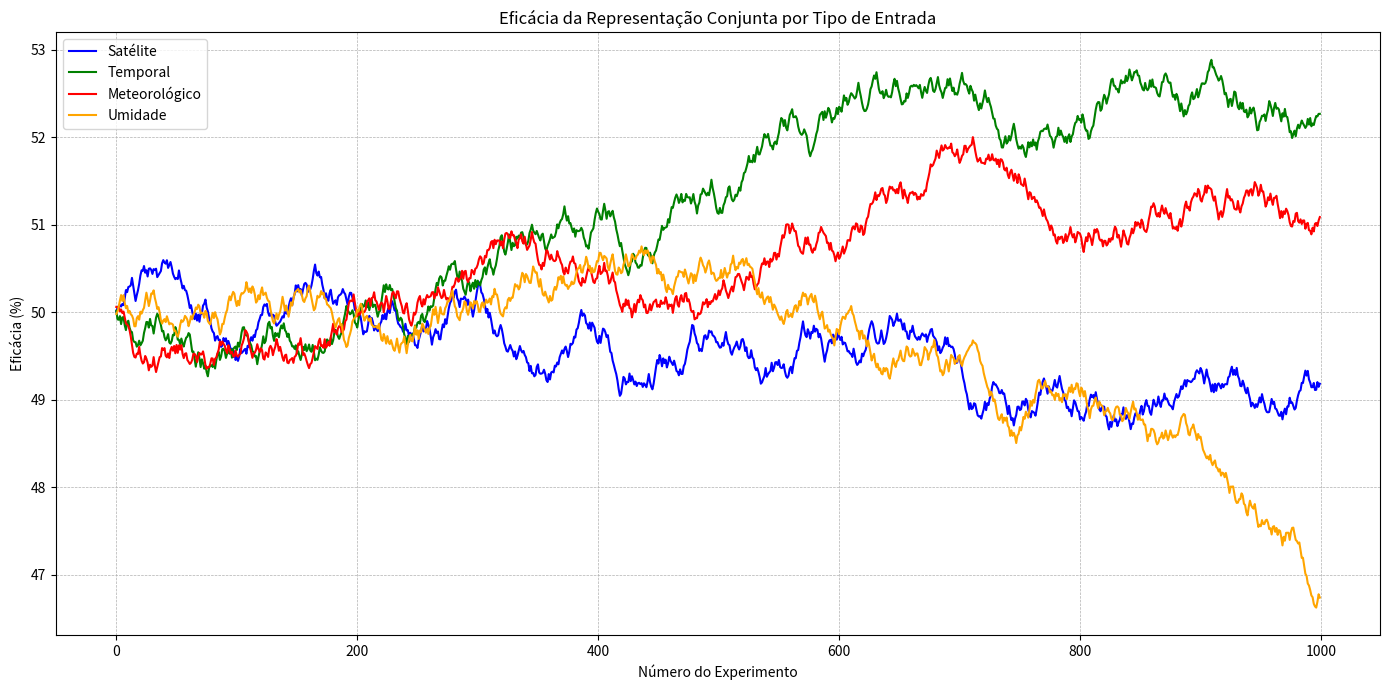
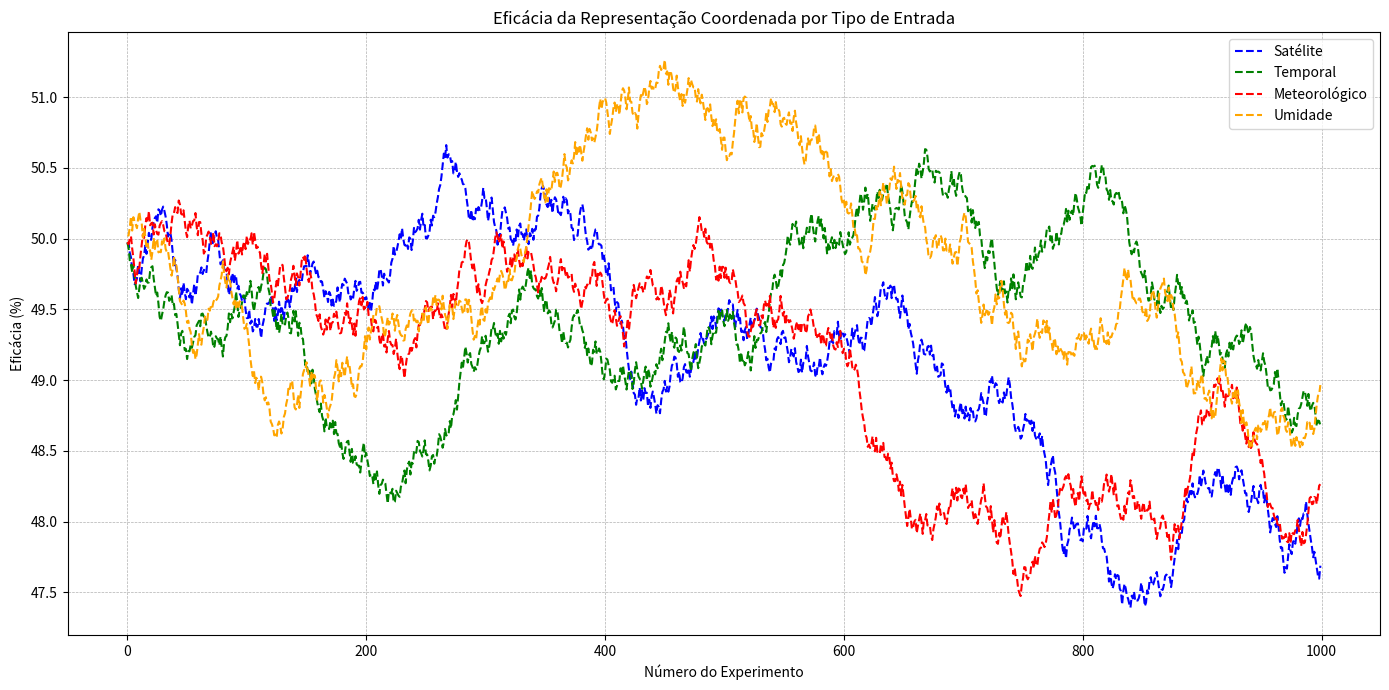
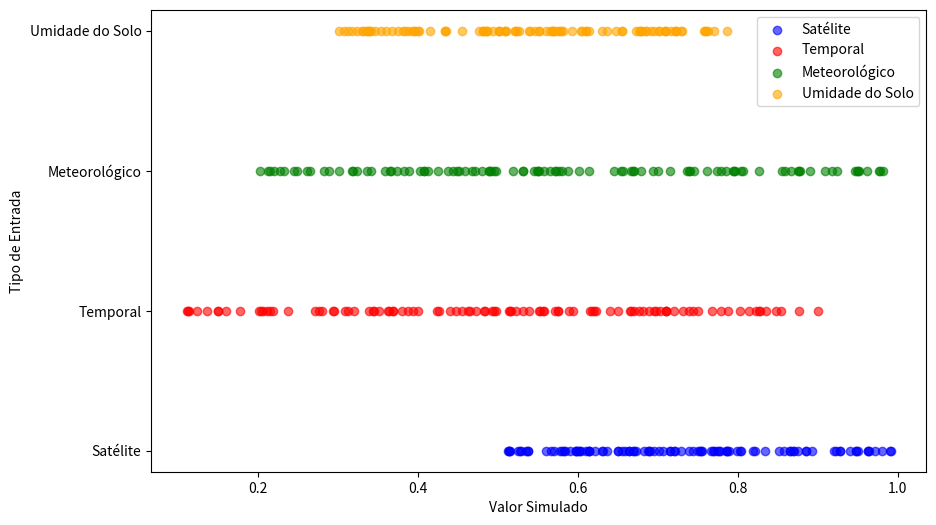

Python code for these plots, in order:
import matplotlib.pyplot as plt
import numpy as np

# Configurações iniciais
num_experimentos = 1000
ponto_inicial = 50  # Ajustando para iniciar no meio da escala
np.random.seed(0)  # Para reprodutibilidade

# Função para simular a eficácia dentro de 0 a 100
def simular_eficacia(ponto_inicial, variacao, num_experimentos):
    eficacia = np.cumsum(np.random.rand(num_experimentos) * variacao - variacao / 2) + ponto_inicial
    return np.clip(eficacia, 0, 100)  # Garantindo que os valores estejam entre 0 e 100

# Simulação da eficácia para representação conjunta e coordenada
variacao = 0.2
eficacia_conjunta_satelite = simular_eficacia(ponto_inicial, variacao, num_experimentos)
eficacia_conjunta_temporal = simular_eficacia(ponto_inicial, variacao, num_experimentos)
eficacia_conjunta_meteorologico = simular_eficacia(ponto_inicial, variacao, num_experimentos)
eficacia_conjunta_umidade = simular_eficacia(ponto_inicial, variacao, num_experimentos)

eficacia_coordenada_satelite = simular_eficacia(ponto_inicial, variacao, num_experimentos)
eficacia_coordenada_temporal = simular_eficacia(ponto_inicial, variacao, num_experimentos)
eficacia_coordenada_meteorologico = simular_eficacia(ponto_inicial, variacao, num_experimentos)
eficacia_coordenada_umidade = simular_eficacia(ponto_inicial, variacao, num_experimentos)

# Gráfico para Representação Conjunta
plt.figure(figsize=(14, 7))
plt.plot(eficacia_conjunta_satelite, label='Satélite', color='blue', linestyle='-')
plt.plot(eficacia_conjunta_temporal, label='Temporal', color='green', linestyle='-')
plt.plot(eficacia_conjunta_meteorologico, label='Meteorológico', color='red', linestyle='-')
plt.plot(eficacia_conjunta_umidade, label='Umidade', color='orange', linestyle='-')
plt.title('Eficácia da Representação Conjunta por Tipo de Entrada')
plt.xlabel('Número do Experimento')
plt.ylabel('Eficácia (%)')
plt.legend()
plt.grid(True, linestyle='--', linewidth=0.5)
plt.tight_layout()

# Gráfico para Representação Coordenada
plt.figure(figsize=(14, 7))
plt.plot(eficacia_coordenada_satelite, label='Satélite', color='blue', linestyle='--')
plt.plot(eficacia_coordenada_temporal, label='Temporal', color='green', linestyle='--')
plt.plot(eficacia_coordenada_meteorologico, label='Meteorológico', color='red', linestyle='--')
plt.plot(eficacia_coordenada_umidade, label='Umidade', color='orange', linestyle='--')
plt.title('Eficácia da Representação Coordenada por Tipo de Entrada')
plt.xlabel('Número do Experimento')
plt.ylabel('Eficácia (%)')
plt.legend()
plt.grid(True, linestyle='--', linewidth=0.5)
plt.tight_layout()

plt.show()











import matplotlib.pyplot as plt
import numpy as np

# Simulando dados de exemplo para 4 tipos de entradas
# Supondo que cada tipo de entrada tenha um parâmetro chave que podemos medir
# Estes são valores simulados para fins de visualização

# Dados de satélite (por exemplo, brilho médio)
satellite_brightness = np.random.uniform(0.5, 1.0, 100)

# Dados temporais (por exemplo, variabilidade ao longo do tempo)
temporal_variability = np.random.uniform(0.1, 0.9, 100)

# Dados meteorológicos (por exemplo, índice de precipitação médio)
weather_precipitation = np.random.uniform(0.2, 1.0, 100)

# Dados de umidade do solo (por exemplo, nível médio de umidade)
soil_moisture = np.random.uniform(0.3, 0.8, 100)

# Criando o gráfico de dispersão
plt.figure(figsize=(10, 6))

# Scatter plots para cada tipo de entrada
plt.scatter(satellite_brightness, np.zeros_like(satellite_brightness) + 1, alpha=0.6, label='Satélite', color='blue')
plt.scatter(temporal_variability, np.zeros_like(temporal_variability) + 2, alpha=0.6, label='Temporal', color='red')
plt.scatter(weather_precipitation, np.zeros_like(weather_precipitation) + 3, alpha=0.6, label='Meteorológico', color='green')
plt.scatter(soil_moisture, np.zeros_like(soil_moisture) + 4, alpha=0.6, label='Umidade do Solo', color='orange')

# Ajustando os detalhes do gráfico
plt.yticks([1, 2, 3, 4], ['Satélite', 'Temporal', 'Meteorológico', 'Umidade do Solo'])
plt.ylabel('Tipo de Entrada')
plt.xlabel('Valor Simulado')
plt.title('')
plt.legend()

plt.show()
